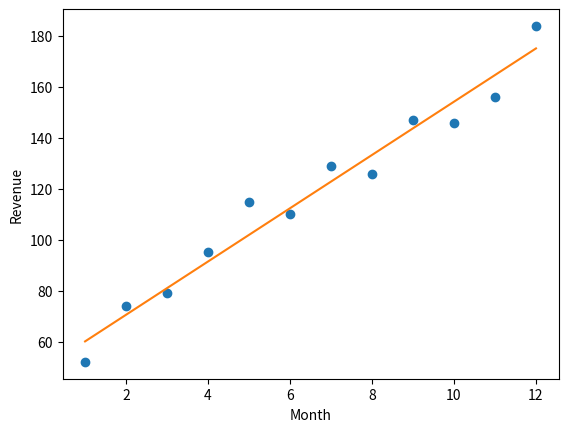

The script that saved this image:
import matplotlib.pyplot as plt

def get_gradient_at_b(x, y, b, m):
    N = len(x)
    diff = 0
    for i in range(N):
        x_val = x[i]
        y_val = y[i]
        diff += (y_val - ((m * x_val) + b))
    b_gradient = -(2/N) * diff
    return b_gradient

def get_gradient_at_m(x, y, b, m):
    N = len(x)
    diff = 0
    for i in range(N):
        x_val = x[i]
        y_val = y[i]
        diff += x_val * (y_val - ((m * x_val) + b))
    m_gradient = -(2/N) * diff
    return m_gradient

def step_gradient(x, y, b_current, m_current):
    b_gradient = get_gradient_at_b(x, y, b_current, m_current)
    m_gradient = get_gradient_at_m(x, y, b_current, m_current)
    
    b = b_current - (0.01 * b_gradient)
    m = m_current - (0.01 * m_gradient)
    
    return b, m

months = [1, 2, 3, 4, 5, 6, 7, 8, 9, 10, 11, 12]
revenue = [52, 74, 79, 95, 115, 110, 129, 126, 147, 146, 156, 184]

b = 0
m = 0
learning_rate = 1000

for i in range(learning_rate):
    b, m = step_gradient(months, revenue, b, m)

y = []
for x_val in (months):
    y.append(m * x_val + b)

plt.plot(months, revenue, "o")
plt.plot(months, y)
plt.xlabel("Month")
plt.ylabel("Revenue")

plt.show()
